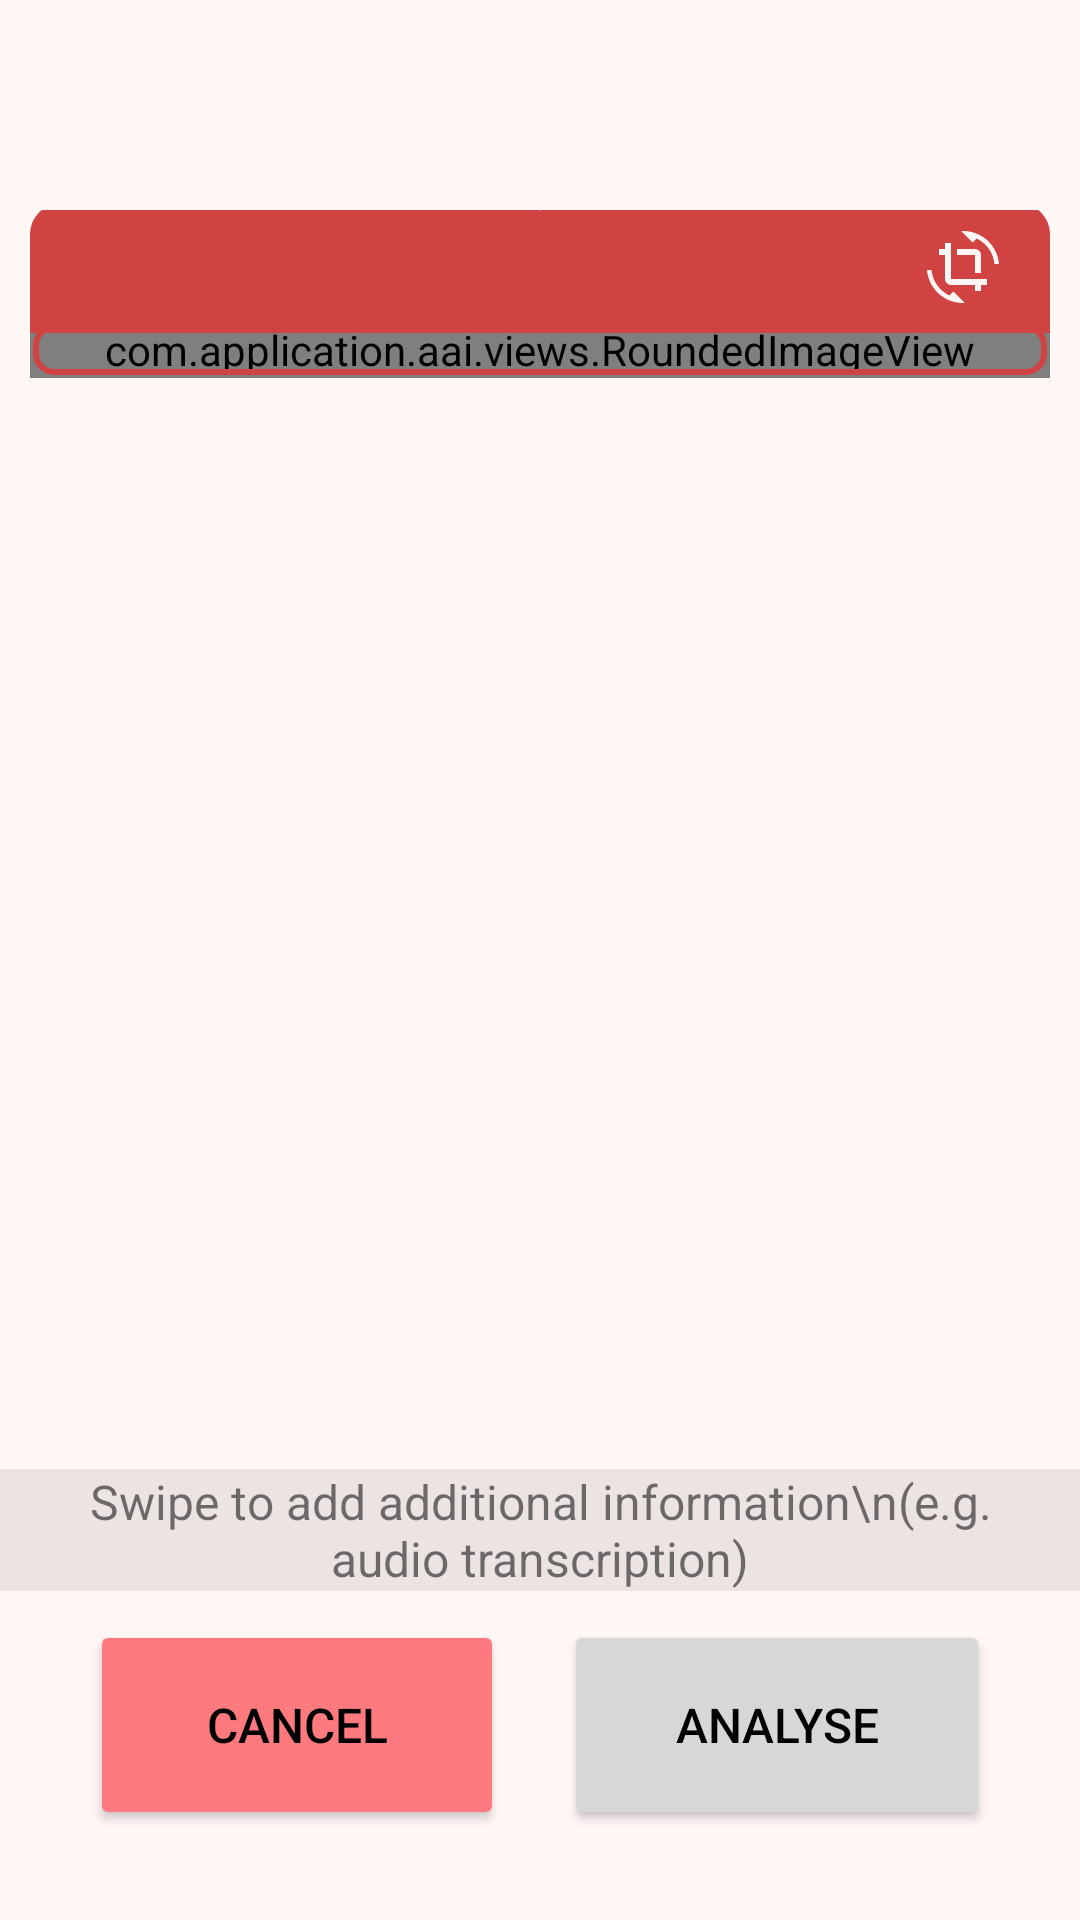

Android layout source for this screen:
<!-- AndroidManifest.xml: application theme AppTheme -->
<!-- res/layout/activity_preview.xml -->
<?xml version="1.0" encoding="utf-8"?>
<androidx.constraintlayout.widget.ConstraintLayout xmlns:android="http://schemas.android.com/apk/res/android"
    xmlns:app="http://schemas.android.com/apk/res-auto"
    xmlns:tools="http://schemas.android.com/tools"
    android:id="@+id/preview"
    android:layout_width="match_parent"
    android:layout_height="match_parent"
    tools:context="com.application.aai.views.ImagePreviewActivity">

    <ViewSwitcher
        android:id="@+id/viewSwitcher"
        android:layout_width="match_parent"
        android:layout_height="0dp"
        android:layout_marginStart="10dp"
        android:layout_marginEnd="10dp"
        android:layout_marginBottom="60dp"
        android:visibility="visible"
        app:layout_constraintBottom_toTopOf="@+id/grid_layout"
        app:layout_constraintEnd_toEndOf="parent"
        app:layout_constraintStart_toStartOf="parent"
        app:layout_constraintTop_toTopOf="@+id/imageView2">

        <androidx.constraintlayout.widget.ConstraintLayout
            android:id="@+id/image_container"
            android:layout_width="match_parent"
            android:layout_height="match_parent"
            android:orientation="horizontal"
            android:visibility="visible">

            <ScrollView
                android:id="@+id/scrollView"
                android:layout_width="0dp"
                android:layout_height="wrap_content"
                android:layout_marginTop="-4dp"
                android:adjustViewBounds="true"
                android:foregroundGravity="center_vertical|center"
                app:layout_constraintEnd_toEndOf="parent"
                app:layout_constraintStart_toStartOf="parent"
                app:layout_constraintTop_toBottomOf="@+id/topcolor">

                <com.application.aai.views.RoundedImageView
                    android:id="@+id/savedImageView"
                    android:layout_width="match_parent"
                    android:layout_height="match_parent"
                    android:layout_marginStart="0dp"
                    android:adjustViewBounds="true"
                    android:foreground="@drawable/border_light" />
            </ScrollView>

            <ImageView
                android:id="@+id/topcolor"
                android:layout_width="match_parent"
                android:layout_height="43dp"
                android:layout_marginBottom="-41dp"
                android:background="@drawable/top_bar"
                android:foregroundGravity="center_vertical|center"
                app:layout_constraintBottom_toTopOf="parent"
                tools:layout_editor_absoluteX="10dp" />

            <ImageButton
                android:id="@+id/button_crop_image"
                android:layout_width="48dp"
                android:layout_height="42dp"
                android:layout_marginEnd="5dp"
                android:background="@color/transparent"
                android:src="@drawable/crop_image"
                app:layout_constraintEnd_toEndOf="@+id/topcolor"
                app:layout_constraintTop_toTopOf="@+id/topcolor" />

            <TextView
                android:id="@+id/image_name"
                android:layout_width="wrap_content"
                android:layout_height="wrap_content"
                android:layout_marginStart="16dp"
                android:layout_marginTop="10dp"
                android:text=""
                android:textColor="@color/color_white"
                android:textStyle="italic"
                app:layout_constraintStart_toStartOf="@+id/topcolor"
                app:layout_constraintTop_toTopOf="@+id/topcolor" />

        </androidx.constraintlayout.widget.ConstraintLayout>

        <androidx.constraintlayout.widget.ConstraintLayout
            android:id="@+id/text_container"
            android:layout_width="match_parent"
            android:layout_height="match_parent"
            android:orientation="horizontal"
            android:visibility="visible">

            <EditText
                android:id="@+id/imageTextView"
                android:layout_width="match_parent"
                android:layout_height="0dp"
                android:layout_marginTop="-4dp"
                android:layout_marginBottom="100dp"
                android:background="@drawable/border_light"
                android:padding="16dp"
                android:textSize="16sp"
                app:layout_constraintBottom_toBottomOf="parent"
                app:layout_constraintEnd_toEndOf="parent"
                app:layout_constraintStart_toStartOf="parent"
                app:layout_constraintTop_toBottomOf="@id/topcolorText" />

            <ImageView
                android:id="@+id/topcolorText"
                android:layout_width="match_parent"
                android:layout_height="43dp"
                android:background="@drawable/top_bar"
                android:foregroundGravity="center_vertical|center"
                app:layout_constraintEnd_toEndOf="parent"
                app:layout_constraintStart_toStartOf="parent"
                app:layout_constraintTop_toTopOf="parent" />

            <ImageButton
                android:id="@+id/clear_text"
                android:layout_width="48dp"
                android:layout_height="42dp"
                android:layout_marginEnd="5dp"
                android:background="@color/transparent"
                android:keyboardNavigationCluster="false"
                android:onClick="clearClick"
                android:src="@drawable/clear_text"
                app:layout_constraintEnd_toEndOf="@+id/topcolorText"
                app:layout_constraintTop_toTopOf="@+id/topcolorText" />

            <TextView
                android:id="@+id/image_text"
                android:layout_width="wrap_content"
                android:layout_height="wrap_content"
                android:layout_marginStart="16dp"
                android:layout_marginTop="10dp"
                android:text="Optional: additional information"
                android:textAppearance="@style/TextAppearance.MaterialComponents.Button"
                android:textColor="@color/background_light"
                android:textStyle="italic"
                app:layout_constraintStart_toStartOf="@+id/topcolorText"
                app:layout_constraintTop_toTopOf="@+id/topcolorText" />

        </androidx.constraintlayout.widget.ConstraintLayout>

    </ViewSwitcher>

    <GridLayout
        android:id="@+id/grid_layout"
        android:layout_width="0dp"
        android:layout_height="wrap_content"
        android:layout_marginStart="10dp"
        android:layout_marginEnd="10dp"
        android:layout_marginBottom="30dp"
        android:columnCount="2"
        android:rowCount="1"
        app:layout_constraintBottom_toBottomOf="parent"
        app:layout_constraintEnd_toEndOf="parent"
        app:layout_constraintStart_toStartOf="parent">

        <Button
            android:id="@+id/retrybtn"
            android:layout_width="wrap_content"
            android:layout_height="70dp"
            android:layout_rowSpan="1"
            android:layout_columnSpan="1"
            android:layout_columnWeight="1"
            android:layout_gravity="fill"
            android:layout_marginStart="20dp"
            android:layout_marginEnd="20dp"
            android:backgroundTint="@color/color_primary_dark"
            android:onClick="onRetryClick"
            android:text="Cancel"
            android:textSize="16sp" />

        <Button
            android:id="@+id/oKbutton"
            android:layout_width="wrap_content"
            android:layout_height="70dp"
            android:layout_rowSpan="1"
            android:layout_columnSpan="1"
            android:layout_columnWeight="1"
            android:layout_gravity="fill"
            android:layout_marginEnd="20dp"
            android:onClick="onOKClick"
            android:text="Analyse"
            android:textSize="16sp"
            tools:ignore="MissingConstraints" />
    </GridLayout>

    <ImageView
        android:id="@+id/imageView2"
        android:layout_width="wrap_content"
        android:layout_height="wrap_content"
        android:layout_marginTop="70dp"
        app:layout_constraintEnd_toEndOf="parent"
        app:layout_constraintStart_toStartOf="parent"
        app:layout_constraintTop_toTopOf="parent"
        app:srcCompat="@android:drawable/screen_background_light_transparent" />

    <TextView
        android:id="@+id/explanation"
        android:layout_width="wrap_content"
        android:layout_height="wrap_content"
        android:background="@android:drawable/divider_horizontal_bright"
        android:paddingHorizontal="12dp"
        android:text="Swipe to add additional information\n(e.g. audio transcription)"
        android:textAlignment="center"
        android:textSize="16sp"
        app:layout_constraintBottom_toTopOf="@+id/grid_layout"
        app:layout_constraintEnd_toEndOf="parent"
        app:layout_constraintStart_toStartOf="parent"
        app:layout_constraintTop_toBottomOf="@+id/viewSwitcher" />

</androidx.constraintlayout.widget.ConstraintLayout>
<!-- resources referenced by this layout -->
<resources>
  <color name="background_light">#FFF6F6</color>
  <color name="color_primary_dark">#FF7A7E</color>
  <color name="color_white">#FFFFFF</color>
  <color name="transparent">#00000000</color>
  <!-- drawable border_light (drawable) -->
  <layer-list xmlns:android="http://schemas.android.com/apk/res/android">
      <item>
          <shape android:shape="rectangle">
              <solid android:color="@android:color/transparent" />
              <corners android:radius="6dp"/>
          </shape>
      </item>
      <item android:right="1dp" android:left="1dp" android:top="1dp" android:bottom="1dp">
          <shape android:shape="rectangle">
              <solid android:color="@android:color/transparent" />
              <stroke android:width="2dp" android:color="@color/border_light" />
              <corners android:radius="6dp"/>
          </shape>
      </item>
  </layer-list>
  <!-- drawable clear_text (drawable) -->
  <vector xmlns:android="http://schemas.android.com/apk/res/android" android:height="28dp" android:viewportHeight="24" android:viewportWidth="24" android:width="28dp">
        
      <path android:pathData="M3,6.99C8.814,4.88 15.186,4.88 21,6.99" android:strokeColor="@color/divider_color" android:strokeLineCap="round" android:strokeLineJoin="round" android:strokeWidth="1.5"/>
        
      <path android:pathData="M8.01,5.72C8.01,4.659 8.431,3.642 9.181,2.892C9.931,2.141 10.949,1.72 12.01,1.72C13.071,1.72 14.088,2.141 14.838,2.892C15.588,3.642 16.01,4.659 16.01,5.72" android:strokeColor="@color/divider_color" android:strokeLineCap="round" android:strokeLineJoin="round" android:strokeWidth="1.5"/>
        
      <path android:pathData="M12,13V18" android:strokeColor="@color/divider_color" android:strokeLineCap="round" android:strokeLineJoin="round" android:strokeWidth="1.5"/>
        
      <path android:pathData="M19,9.99L18.33,17.99C18.222,19.071 17.722,20.075 16.925,20.812C16.127,21.549 15.086,21.968 14,21.99H10C8.914,21.968 7.873,21.549 7.075,20.812C6.277,20.075 5.777,19.071 5.67,17.99L5,9.99" android:strokeColor="@color/divider_color" android:strokeLineCap="round" android:strokeLineJoin="round" android:strokeWidth="1.5"/>
      
  </vector>
  <!-- drawable crop_image (drawable) -->
  <?xml version="1.0" encoding="utf-8"?>
  <vector xmlns:android="http://schemas.android.com/apk/res/android"
      android:width="24dp"
      android:height="24dp"
      android:viewportWidth="24"
      android:viewportHeight="24">
      <path
          android:fillColor="@color/background_light"
          android:pathData="M7.47,21.5C4.2,19.93 1.86,16.76 1.5,13H0C0.5,19.16 5.66,24 11.95,24C12.18,24 12.39,24 12.61,23.97L8.8,20.15L7.47,21.5M12.05,0C11.82,0 11.61,0 11.39,0.04L15.2,3.85L16.53,2.5C19.8,4.07 22.14,7.24 22.5,11H24C23.5,4.84 18.34,0 12.05,0M16,14H18V8C18,6.89 17.1,6 16,6H10V8H16V14M8,16V4H6V6H4V8H6V16A2,2 0 0,0 8,18H16V20H18V18H20V16H8Z"/>
  </vector>
  <!-- drawable top_bar (drawable) -->
  <shape android:shape="rectangle"
      xmlns:android="http://schemas.android.com/apk/res/android">
      <solid android:color="@color/color_primary_light" />
      <corners android:topLeftRadius="10dp" android:topRightRadius="10dp"/>
  </shape>
  <style name="AppTheme" parent="Theme.MaterialComponents.DayNight.NoActionBar">
          
          
          <item name="colorPrimary">@color/color_primary_light</item>
          <item name="colorPrimaryVariant">@color/color_primary_variant_light</item>
  
  
  
          
  
          
          <item name="android:windowBackground">@color/background_light</item>
          <item name="android:textColorPrimary">@color/text_light</item>
  
  
  
      </style>
  
  v
  <color name="border_light">@color/color_primary_light</color>
  <color name="divider_color">#F6D7D7</color>
  <color name="color_primary_light">#D14242</color>
  <color name="color_primary_variant_light">#FF7A7E</color>
  <color name="text_light">#000000</color>
</resources>
